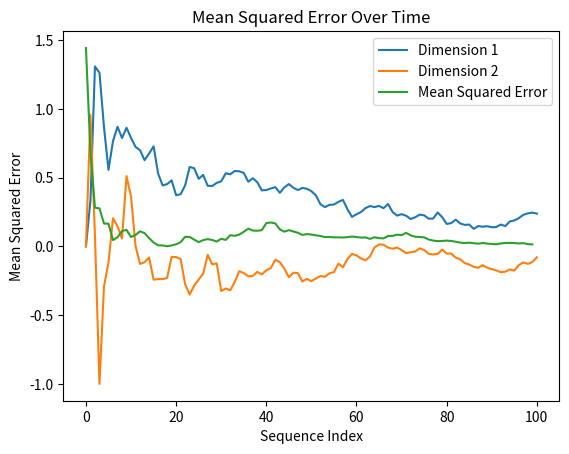

This chart was generated by the following Python code:
import numpy as np
import matplotlib.pyplot as plt

# Author: Arnar Ingi Njardarson
# Date:
# Project: 
# Acknowledgements: 

def gen_data(n: int, k: int, mean: np.ndarray, std: np.float64) -> np.ndarray:
    '''
    Generate n values samples from the k-variate normal distribution
    Parameters:
        n (int): Number of samples
        k (int): Dimension of the distribution
        mean (np.ndarray): Mean vector of the distribution
        std (np.float64): Standard deviation of the distribution
    Returns:
        np.ndarray: An array of sampled points
    '''
    cov = np.eye(k) * std ** 2  # Covariance matrix
    return np.random.multivariate_normal(mean, cov, n)

def update_sequence_mean(mu: np.ndarray, x: np.ndarray, n: int) -> np.ndarray:
    '''
    Performs the mean sequence estimation update
    Parameters:
        mu (np.ndarray): Current mean estimate
        x (np.ndarray): New data point
        n (int): Sequence index (1-based)
    Returns:
        np.ndarray: Updated mean estimate
    '''
    return mu + (x - mu) / n

def _plot_sequence_estimate():
    data = gen_data(100, 2, np.array([0, 0]), np.sqrt(3))
    estimates = [np.array([0, 0])]
    
    for i in range(data.shape[0]):
        new_estimate = update_sequence_mean(estimates[-1], data[i], i + 1)
        estimates.append(new_estimate)
    
    estimates = np.array(estimates)
    plt.plot(estimates[:, 0], label='Dimension 1')
    plt.plot(estimates[:, 1], label='Dimension 2')
    plt.xlabel('Sequence Index')
    plt.ylabel('Mean Estimate')
    plt.title('Sequential Mean Estimation')
    plt.legend()
    plt.show()



def _square_error(y, y_hat):
    return (y - y_hat) ** 2

def _plot_mean_square_error():
    data = gen_data(100, 2, np.array([0, 0]), np.sqrt(3))
    true_mean = np.array([0, 0])
    estimates = [true_mean]
    squared_errors = []
    
    for i in range(data.shape[0]):
        new_estimate = update_sequence_mean(estimates[-1], data[i], i + 1)
        estimates.append(new_estimate)
        squared_errors.append(np.mean(_square_error(true_mean, new_estimate)))
    
    squared_errors = np.array(squared_errors)
    plt.plot(squared_errors, label='Mean Squared Error')
    plt.xlabel('Sequence Index')
    plt.ylabel('Mean Squared Error')
    plt.title('Mean Squared Error Over Time')
    plt.legend()
    plt.show()


if __name__ == "__main__":
    np.random.seed(1234)
    # Example 1: Small dataset
    example1 = gen_data(2, 3, np.array([0, 1, -1]), 1.3)
    print("Example 1 output:")
    print(example1)
    print("\n")

    np.random.seed(1234)
    # Example 2: Larger dataset
    example2 = gen_data(5, 1, np.array([0.5]), 0.5)
    print("Example 2 output:")
    print(example2)
    print("\n")
    
    np.random.seed(1234)  # Set seed for reproducibility
    X = gen_data(10, 2, np.array([0, 0]), 1)  # 10 2-dimensional points
    mean = np.mean(X, 0)  # Calculate the initial mean of the generated data
    new_x = gen_data(1, 2, np.array([0, 0]), 1)
    updated_mean = update_sequence_mean(mean, new_x, X.shape[0] + 1)
    
    print("Updated mean:", updated_mean)

    _plot_sequence_estimate()
    _plot_mean_square_error()
